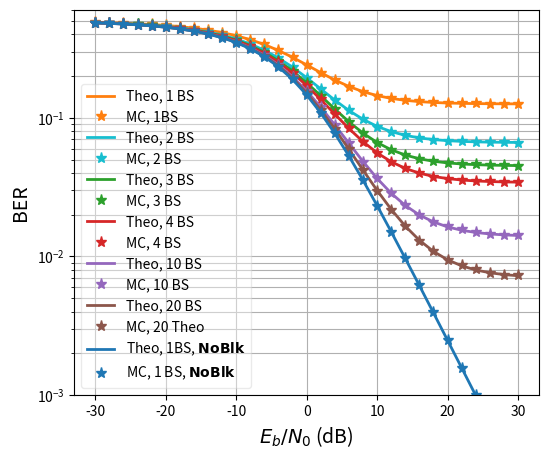
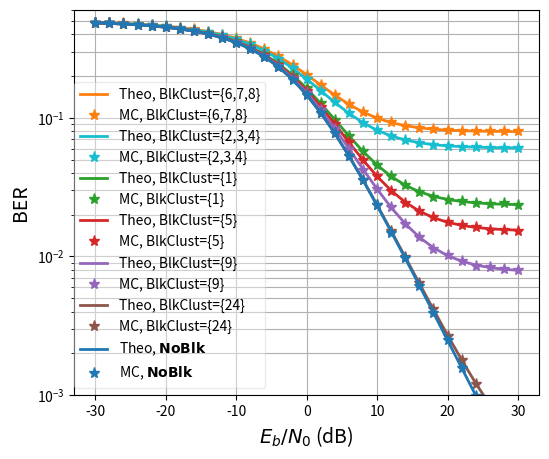

Write the Python code that produced these figures, in order.
"""
Copyright (c) [2025] [Orange SA]
Licensed under the MIT License. See the LICENSE file in the project root for full license information.
"""

import matplotlib.pyplot as plt
import numpy as np

plt.close("all")

EbN0_dB = np.arange(-30, 31, 2)

# 1 BS no blockage
ber_1BS_orientation_000_2bitsPerSymb_1TxPerBS_NoBeamforming_NO_PHASE_COMPENSATION_cdlB_NoBlockage_MC = np.array(
    [
        0.48417343695290616,
        0.4800746851474965,
        0.4749727624203978,
        0.46847204812100623,
        0.4603648979122899,
        0.4502164696444984,
        0.4375163051060268,
        0.42173891895625437,
        0.40216536065109637,
        0.37811719365480567,
        0.3490697549771862,
        0.31484838832994133,
        0.2759482845872724,
        0.23305863580783875,
        0.1890036190257353,
        0.14602368181159184,
        0.10816483868938201,
        0.07717091878255208,
        0.05290425276555935,
        0.035304566284521624,
        0.023221225257681197,
        0.01505565397545737,
        0.009706685042180935,
        0.006167867537640056,
        0.003946397284499737,
        0.0024767638989189426,
        0.0015647157300420168,
        0.0009950525620404413,
        0.0006297186843487395,
        0.0003989519391741071,
        0.00024990819081538863,
    ]
)
ber_1BS_orientation_000_2bitsPerSymb_1TxPerBS_NoBeamforming_NO_PHASE_COMPENSATION_cdlB_NoBlockage_theo = np.array(
    [
        0.48419651146897463,
        0.4801103966806668,
        0.47497205228506667,
        0.46851474305666135,
        0.4604082952456141,
        0.45024814048950046,
        0.4375466929581995,
        0.4217322423498411,
        0.4021653130502085,
        0.37818975504625263,
        0.349244327711118,
        0.31506292380703493,
        0.2759687472063874,
        0.23319143147623528,
        0.189008368341342,
        0.14644660940672605,
        0.10848473204958414,
        0.077136916056391,
        0.05299888392563867,
        0.03545906762783796,
        0.023268705377204046,
        0.015064680370352745,
        0.009665038948438731,
        0.006163834746364616,
        0.003915748647931205,
        0.0024814048950054235,
        0.001569967884516854,
        0.0009923060761367064,
        0.0006267910338214611,
        0.00039575294059046584,
        0.0002498126561135683,
    ]
)

# 1 BS with 3 fisrt clusters of CDL b blocked
ber_1BS_orientation_000_2bitsPerSymb_1TxPerBS_NoBeamforming_NO_PHASE_COMPENSATION_cdlB_BlockageCluster0_1_2_MC = np.array(
    [
        0.4886559203759629,
        0.4856688940224527,
        0.4820032721340489,
        0.4773922891910671,
        0.4715767492299654,
        0.464324541706331,
        0.45513773001876534,
        0.4438041067256981,
        0.42967481511647626,
        0.41218857281682203,
        0.3913570927638634,
        0.3665952666466977,
        0.33807315687505474,
        0.30617363510345547,
        0.2732117066797422,
        0.2409586246608018,
        0.21154620857131914,
        0.18755394259754682,
        0.16787146816734505,
        0.1545511898607099,
        0.144625244140625,
        0.1385273422112986,
        0.13352024708809304,
        0.1311636745762758,
        0.12907592260537026,
        0.12781886509486606,
        0.12737797499370843,
        0.12685284782858455,
        0.12617637142747723,
        0.12662499948709952,
        0.12639671347054446,
    ]
)
ber_1BS_orientation_000_2bitsPerSymb_1TxPerBS_NoBeamforming_NO_PHASE_COMPENSATION_cdlB_BlockageCluster0_1_2_theo = np.array(
    [
        0.4886536065221112,
        0.48571957687198825,
        0.48202966616792453,
        0.47739193611310476,
        0.47156847436875277,
        0.46426711773205426,
        0.4551344748725859,
        0.44375366396055965,
        0.42965343152180063,
        0.4123404574947022,
        0.39137306688198914,
        0.3664979245251282,
        0.33785912058470047,
        0.30624040301461686,
        0.27320956714701516,
        0.24096582775884828,
        0.21179874618624273,
        0.18738521698579957,
        0.1683635005747992,
        0.1544103012246794,
        0.144644100372552,
        0.13803866442725704,
        0.1336763777674721,
        0.13084143090129002,
        0.12901846778752335,
        0.12785426454508725,
        0.12711403785846753,
        0.12664470737278016,
        0.12634766643047035,
        0.1261598810728613,
        0.12604125074428768,
    ]
)

# 1 BS with 3 fisrt clusters of CDL b blocked + 1BS not blocked => 2BSs
ber_2BS_orientation_000_2bitsPerSymb_1TxPerBS_NoBeamforming_NO_PHASE_COMPENSATION_cdlB_BlockageCluster0_1_2_MC = np.array(
    [
        0.48646612685601587,
        0.4829113393404237,
        0.4785039719012605,
        0.4729642151049873,
        0.4659925812365962,
        0.457174538150221,
        0.4463791150004924,
        0.4326986540465796,
        0.41596534707633054,
        0.3953035165482208,
        0.37045344334022673,
        0.34110138708803833,
        0.30703252797701114,
        0.27032702534138653,
        0.23156800769624256,
        0.19454522482821254,
        0.16182811491295737,
        0.1344864968692555,
        0.11316223571948311,
        0.09757424918209472,
        0.08650979691192884,
        0.07937995974757091,
        0.07455483316373425,
        0.07180062943146008,
        0.06972528281332065,
        0.06839147060191264,
        0.06750379631833202,
        0.06708324528541885,
        0.06669384184337798,
        0.0665605398653602,
        0.06632757192232362,
    ]
)
ber_2BS_orientation_000_2bitsPerSymb_1TxPerBS_NoBeamforming_NO_PHASE_COMPENSATION_cdlB_BlockageCluster0_1_2_theo = np.array(
    [
        0.4864251495847575,
        0.48291516738057627,
        0.478501219121615,
        0.4729540562265213,
        0.46598981015006774,
        0.4572604587684638,
        0.44634618516664487,
        0.4327539902789866,
        0.415930966749081,
        0.39530689623937665,
        0.37038823549021216,
        0.340928114203647,
        0.30717861774288147,
        0.27016780999172907,
        0.23183395516277194,
        0.19478696830944514,
        0.16163076190114,
        0.1341619417252362,
        0.11295095232869923,
        0.09750337989323316,
        0.08674920286331039,
        0.07950318789463412,
        0.07473025986092036,
        0.07163378398410297,
        0.0696448831625241,
        0.06837562505295774,
        0.06756897523666777,
        0.06705768056333666,
        0.06673414073600314,
        0.06652962730384593,
        0.06640043894167752,
    ]
)
colors = [
    "#1f77b4",
    "#ff7f0e",
    "#17becf",
    "#2ca02c",
    "#d62728",
    "#9467bd",
    "#8c564b",
    "#7f7f7f",
]


# 1 BS with 3 fisrt clusters of CDL b blocked + 2BS not blocked => 3BSs
ber_3BS_orientation_000_2bitsPerSymb_1TxPerBS_NoBeamforming_NO_PHASE_COMPENSATION_cdlB_BlockageCluster0_1_2_MC = np.array(
    [
        0.4856710755591299,
        0.48195313953218005,
        0.4773405050496761,
        0.47147565740163255,
        0.464145705279182,
        0.4549139575263699,
        0.44346595657305893,
        0.42913928974910276,
        0.4114863513764881,
        0.38950139491831887,
        0.36336624188249517,
        0.3323598704618566,
        0.2970764134511226,
        0.25812356387867647,
        0.21770431475812982,
        0.17866683575285583,
        0.14426237645937282,
        0.11564465776544992,
        0.09346189867548582,
        0.07748862814168636,
        0.06626270796404499,
        0.05859945858226103,
        0.05388163761598389,
        0.05053790180623031,
        0.04863681226885285,
        0.04745702748872987,
        0.04626522716020002,
        0.04625464687828256,
        0.045505819881663606,
        0.04541355507046568,
        0.045068672244288344,
    ]
)
ber_3BS_orientation_000_2bitsPerSymb_1TxPerBS_NoBeamforming_NO_PHASE_COMPENSATION_cdlB_BlockageCluster0_1_2_theo = np.array(
    [
        0.48568229690290127,
        0.4819802970220649,
        0.47732493619643096,
        0.4714744962547542,
        0.46412972492401766,
        0.45492385235625643,
        0.44341466916949174,
        0.42908331913448555,
        0.4113487560955926,
        0.38961342917722536,
        0.36336350757533487,
        0.3323493576403786,
        0.2968518900387228,
        0.2579720539998963,
        0.2177648862741463,
        0.17897757304619638,
        0.14432993461473576,
        0.11567772364168682,
        0.09358783764720052,
        0.07752039795720295,
        0.06634513971416217,
        0.05882037266124657,
        0.053866054044222456,
        0.05065285437491951,
        0.04858937979046385,
        0.04727269488985708,
        0.046435970594702614,
        0.045905640077228416,
        0.045570065420982964,
        0.04535794893999212,
        0.045223959557048,
    ]
)
colors = [
    "#1f77b4",
    "#ff7f0e",
    "#17becf",
    "#2ca02c",
    "#d62728",
    "#9467bd",
    "#8c564b",
    "#7f7f7f",
]

# 1 BS with 3 fisrt clusters of CDL b blocked + 3BS not blocked => 4BSs
ber_4BS_orientation_000_2bitsPerSymb_1TxPerBS_NoBeamforming_NO_PHASE_COMPENSATION_cdlB_BlockageCluster0_1_2_MC = np.array(
    [
        0.4852940321636467,
        0.48153645063982625,
        0.47671104110589546,
        0.4706909914844844,
        0.4632189496892507,
        0.4538123789554884,
        0.4418756667706145,
        0.4273161260353751,
        0.40892267820214023,
        0.38676203110638785,
        0.3598957846077884,
        0.3281316412062872,
        0.2915867046281403,
        0.25189210523076416,
        0.21064746504070378,
        0.17081256171902354,
        0.13591231316745447,
        0.10602158148415616,
        0.08373949836282168,
        0.06712021515149029,
        0.056126243954613096,
        0.04811464539429053,
        0.04319702661337973,
        0.039681406742384455,
        0.037708282898120185,
        0.036451128791360296,
        0.03535548875311843,
        0.035201467305672265,
        0.03481061064562544,
        0.03462353960138743,
        0.0341626421076243,
    ]
)
ber_4BS_orientation_000_2bitsPerSymb_1TxPerBS_NoBeamforming_NO_PHASE_COMPENSATION_cdlB_BlockageCluster0_1_2_theo = np.array(
    [
        0.485310861475635,
        0.4815128437284626,
        0.4767367586392024,
        0.4707346444027022,
        0.4631995393979352,
        0.45375526550437195,
        0.4419483499232663,
        0.4272468783256874,
        0.4090554904234187,
        0.38676252106750864,
        0.3598432157581961,
        0.32804530591733594,
        0.2916623471992503,
        0.2518297453062077,
        0.2106595851155902,
        0.17096823132910965,
        0.1355365129591269,
        0.10625439421267202,
        0.08369120869316188,
        0.06728664285965225,
        0.05588059125979877,
        0.04820217085719153,
        0.04314746904401817,
        0.03986950030087277,
        0.03776457231596447,
        0.03642149405053102,
        0.03556802077692234,
        0.03502708390696879,
        0.034684801710364754,
        0.03446844691457768,
        0.03433178088561917,
    ]
)


# 1 BS with 3 fisrt clusters of CDL b blocked + 9BS not blocked => 10BSs
ber_10BS_orientation_000_2bitsPerSymb_1TxPerBS_NoBeamforming_NO_PHASE_COMPENSATION_cdlB_BlockageCluster0_1_2_MC = np.array(
    [
        0.4846581826089811,
        0.4806546935180322,
        0.4757018367649794,
        0.4693588812478116,
        0.4615137077780331,
        0.45165587011171654,
        0.4393519040917148,
        0.42393503055519083,
        0.40501405347295166,
        0.38173903521369484,
        0.35341772341260724,
        0.32030581690684085,
        0.2825626747280944,
        0.24072288876488096,
        0.19784562140285802,
        0.1561012315082283,
        0.11911833349062281,
        0.0888747946688441,
        0.06550537964209122,
        0.048379704665069155,
        0.036686161158799455,
        0.02858469730665704,
        0.023441294608663777,
        0.019822368888961835,
        0.017754403763458507,
        0.016486855728619573,
        0.01566642868084734,
        0.014877167175463935,
        0.014484473476890755,
        0.014340110800179447,
        0.014275234019389006,
    ]
)
ber_10BS_orientation_000_2bitsPerSymb_1TxPerBS_NoBeamforming_NO_PHASE_COMPENSATION_cdlB_BlockageCluster0_1_2_theo = np.array(
    [
        0.4846422599620276,
        0.48067139242556,
        0.4756779685514378,
        0.46940277073767106,
        0.4615249264107581,
        0.4516512554185056,
        0.43930787979447755,
        0.4239391282619822,
        0.4049233988559977,
        0.38162275075719393,
        0.3534912572714059,
        0.3202694940287412,
        0.28227040382432333,
        0.24068768357813547,
        0.19773370619487257,
        0.15635061039311599,
        0.11943501494068465,
        0.08894725959257549,
        0.0654688640588772,
        0.04840685962863739,
        0.03654780247307016,
        0.028566373731379546,
        0.023313073217196334,
        0.019906687610022733,
        0.01771945388494467,
        0.0163239235287308,
        0.015437145096147131,
        0.014875109713515022,
        0.014519481479966012,
        0.01429469241142256,
        0.014152699332847185,
    ]
)


# 1 BS with 3 fisrt clusters of CDL b blocked + 9BS not blocked => 10BSs
ber_20BS_orientation_000_2bitsPerSymb_1TxPerBS_NoBeamforming_NO_PHASE_COMPENSATION_cdlB_BlockageCluster0_1_2_MC = np.array(
    [
        0.4844101781337535,
        0.48044206207873774,
        0.4753195010914522,
        0.46892781746487655,
        0.46098005535221903,
        0.4508747021757922,
        0.43840826980206143,
        0.42280809247527135,
        0.4035628733915441,
        0.3800405875240721,
        0.35183040159423146,
        0.317609305929403,
        0.2789269643404237,
        0.236723908069087,
        0.1934645777256215,
        0.15138833096715248,
        0.11380086946888131,
        0.08318465203464198,
        0.0596216145149466,
        0.042141571472338935,
        0.029793066884957108,
        0.02173930192194065,
        0.016548764525341386,
        0.012881529564950981,
        0.010952668176645659,
        0.009451846168154763,
        0.00872394123665091,
        0.008059323094472165,
        0.007585179091167717,
        0.007394385244332108,
        0.00731032940519958,
    ]
)
ber_20BS_orientation_000_2bitsPerSymb_1TxPerBS_NoBeamforming_NO_PHASE_COMPENSATION_cdlB_BlockageCluster0_1_2_theo = np.array(
    [
        0.4844193872191292,
        0.48039089755062014,
        0.47532501639077684,
        0.46895876878778964,
        0.46096663447085845,
        0.45094974486920364,
        0.43842737917774616,
        0.42283586796488226,
        0.40354471271399395,
        0.37990694149025217,
        0.3513690978918731,
        0.31766861891135995,
        0.2791238600049968,
        0.23694679540363128,
        0.19338250044133698,
        0.15141545508278598,
        0.11398275100679356,
        0.08307091545194184,
        0.05926792845126733,
        0.041971188805071,
        0.029949570052865193,
        0.02185901456403372,
        0.016534013502767064,
        0.013081189207108435,
        0.010864159826747877,
        0.009449628072786875,
        0.00855077911431279,
        0.007981095012473849,
        0.007620627655050616,
        0.0073927800676730215,
        0.0072488551039188165,
    ]
)


# Parameters for line and marker sizes
line_width = 2  # General line width for non-MRT curves
mrt_line_width = 4  # Specific line width for MRT curves
marker_size = 8  # Marker size for all markers

# Génération de la figure et définition des axes
fig, ax = plt.subplots(figsize=(6, 5))  # figsize=(10, 6)
ax.set_xlabel(r"$E_b/N_0$ (dB)", fontsize=14)
ax.set_ylabel("BER", fontsize=14)
ax.set_yscale("log")
ax.grid(which="both")
ax.set_ylim([1e-3, 0.6])
# ax.set_title("D-MISO dans des canaux CDL-D avec Beamforming", fontsize=14, fontname="Calibri")

# Définition des styles pour chaque configuration de BS
# colors = ['blue', 'red', 'green']  # Couleurs pour 8BS, 4BS, 1BS


# Tracés pour chaque configuration BS

# 1 BS cluster 0,1,2 blocked
ax.semilogy(
    EbN0_dB,
    ber_1BS_orientation_000_2bitsPerSymb_1TxPerBS_NoBeamforming_NO_PHASE_COMPENSATION_cdlB_BlockageCluster0_1_2_theo,
    linewidth=2,
    linestyle="-",
    color=colors[1],
)
ax.semilogy(
    EbN0_dB,
    ber_1BS_orientation_000_2bitsPerSymb_1TxPerBS_NoBeamforming_NO_PHASE_COMPENSATION_cdlB_BlockageCluster0_1_2_MC,
    "*",
    markersize=marker_size,
    color=colors[1],
)

# 2 BS, 1 with cluster 0,1,2 blocked
ax.semilogy(
    EbN0_dB,
    ber_2BS_orientation_000_2bitsPerSymb_1TxPerBS_NoBeamforming_NO_PHASE_COMPENSATION_cdlB_BlockageCluster0_1_2_theo,
    linewidth=2,
    linestyle="-",
    color=colors[2],
)
ax.semilogy(
    EbN0_dB,
    ber_2BS_orientation_000_2bitsPerSymb_1TxPerBS_NoBeamforming_NO_PHASE_COMPENSATION_cdlB_BlockageCluster0_1_2_MC,
    "*",
    markersize=marker_size,
    color=colors[2],
)

# 3 BS, 1 with cluster 0,1,2 blocked
ax.semilogy(
    EbN0_dB,
    ber_3BS_orientation_000_2bitsPerSymb_1TxPerBS_NoBeamforming_NO_PHASE_COMPENSATION_cdlB_BlockageCluster0_1_2_theo,
    linewidth=2,
    linestyle="-",
    color=colors[3],
)
ax.semilogy(
    EbN0_dB,
    ber_3BS_orientation_000_2bitsPerSymb_1TxPerBS_NoBeamforming_NO_PHASE_COMPENSATION_cdlB_BlockageCluster0_1_2_MC,
    "*",
    markersize=marker_size,
    color=colors[3],
)

# 4 BS, 1 with cluster 0,1,2 blocked
ax.semilogy(
    EbN0_dB,
    ber_4BS_orientation_000_2bitsPerSymb_1TxPerBS_NoBeamforming_NO_PHASE_COMPENSATION_cdlB_BlockageCluster0_1_2_theo,
    linewidth=2,
    linestyle="-",
    color=colors[4],
)
ax.semilogy(
    EbN0_dB,
    ber_4BS_orientation_000_2bitsPerSymb_1TxPerBS_NoBeamforming_NO_PHASE_COMPENSATION_cdlB_BlockageCluster0_1_2_MC,
    "*",
    markersize=marker_size,
    color=colors[4],
)

# 10 BS, 1 with cluster 0,1,2 blocked
ax.semilogy(
    EbN0_dB,
    ber_10BS_orientation_000_2bitsPerSymb_1TxPerBS_NoBeamforming_NO_PHASE_COMPENSATION_cdlB_BlockageCluster0_1_2_theo,
    linewidth=2,
    linestyle="-",
    color=colors[5],
)
ax.semilogy(
    EbN0_dB,
    ber_10BS_orientation_000_2bitsPerSymb_1TxPerBS_NoBeamforming_NO_PHASE_COMPENSATION_cdlB_BlockageCluster0_1_2_MC,
    "*",
    markersize=marker_size,
    color=colors[5],
)

# 20 BS, 1 with cluster 0,1,2 blocked
ax.semilogy(
    EbN0_dB,
    ber_20BS_orientation_000_2bitsPerSymb_1TxPerBS_NoBeamforming_NO_PHASE_COMPENSATION_cdlB_BlockageCluster0_1_2_theo,
    linewidth=2,
    linestyle="-",
    color=colors[6],
)
ax.semilogy(
    EbN0_dB,
    ber_20BS_orientation_000_2bitsPerSymb_1TxPerBS_NoBeamforming_NO_PHASE_COMPENSATION_cdlB_BlockageCluster0_1_2_MC,
    "*",
    markersize=marker_size,
    color=colors[6],
)

# 1 BS No blockage
ax.semilogy(
    EbN0_dB,
    ber_1BS_orientation_000_2bitsPerSymb_1TxPerBS_NoBeamforming_NO_PHASE_COMPENSATION_cdlB_NoBlockage_theo,
    linewidth=2,
    linestyle="-",
    color=colors[0],
)
ax.semilogy(
    EbN0_dB,
    ber_1BS_orientation_000_2bitsPerSymb_1TxPerBS_NoBeamforming_NO_PHASE_COMPENSATION_cdlB_NoBlockage_MC,
    "*",
    markersize=marker_size,
    color=colors[0],
)


# legend = ["MC, 1 BS","Theoretical, 1BS", "MC, 2 BS","Theoretical, 2 BS","MC, 3 BS","Theoretical, 3 BS","MC, 4 BS","Theoretical, 4 BS","MC, 10 BS","Theoretical, 10 BS","MC, 20 BS","Theoretical, 20 BS","MC, 1BS, $\mathbf{no\ blockage}$","Theoretical, 1 BS, $\mathbf{no\ blockage}$"]

legend = [
    "Theo, 1 BS",
    "MC, 1BS",
    "Theo, 2 BS",
    "MC, 2 BS",
    "Theo, 3 BS",
    "MC, 3 BS",
    "Theo, 4 BS",
    "MC, 4 BS",
    "Theo, 10 BS",
    "MC, 10 BS",
    "Theo, 20 BS",
    "MC, 20 Theo",
    "Theo, 1BS, $\mathbf{NoBlk}$",
    "MC, 1 BS, $\mathbf{NoBlk}$",
]

plt.legend(legend, fontsize=10, framealpha=0.4)

# Affichage du graphique
plt.show()

################### DEUXIEME FIGURE #####################
# no blockage
ber_2BS_orientation_000_2bitsPerSymb_1TxPerBS_NoBeamforming_NO_PHASE_COMPENSATION_cdlC_NoBlockage_MC = np.array(
    [
        0.48422406022956055,
        0.4800947019432773,
        0.4750037800764837,
        0.4685089350681679,
        0.46036046816187415,
        0.4502573768765319,
        0.4375543862564557,
        0.4218417059206495,
        0.40215660287552524,
        0.37821368904006913,
        0.34917113744912026,
        0.31516849293428306,
        0.27587120419456845,
        0.23296588288635767,
        0.1888904577944459,
        0.14625215418198528,
        0.10861910096069678,
        0.07740007843957895,
        0.052659069242931546,
        0.03546820974483544,
        0.023301271924785538,
        0.014856391286983543,
        0.00967066318714986,
        0.006125984085040266,
        0.003919939313616071,
        0.0025089107908788516,
        0.0015714176295518207,
        0.000990870713519783,
        0.0006268669577205883,
        0.0003975542853860294,
        0.00024995178735556724,
    ]
)
ber_2BS_orientation_000_2bitsPerSymb_1TxPerBS_NoBeamforming_NO_PHASE_COMPENSATION_cdlC_NoBlockage_theo = np.array(
    [
        0.48419651146897463,
        0.48011039668066674,
        0.47497205228506667,
        0.46851474305666135,
        0.46040829524561405,
        0.4502481404895004,
        0.4375466929581994,
        0.421732242349841,
        0.40216531305020836,
        0.3781897550462525,
        0.3492443277111179,
        0.3150629238070347,
        0.2759687472063872,
        0.23319143147623506,
        0.18900836834134188,
        0.14644660940672583,
        0.10848473204958403,
        0.07713691605639084,
        0.05299888392563862,
        0.035459067627837904,
        0.02326870537720388,
        0.015064680370352912,
        0.009665038948438509,
        0.006163834746364616,
        0.00391574864793115,
        0.0024814048950054235,
        0.0015699678845169651,
        0.0009923060761367064,
        0.0006267910338214611,
        0.0003957529405903548,
        0.0002498126561135128,
    ]
)

# 2,3,4 blocked on 1 BS, counting starts at 1
ber_2BS_orientation_000_2bitsPerSymb_1TxPerBS_NoBeamforming_NO_PHASE_COMPENSATION_cdlC_BlockageCluster2_3_4_MC = np.array(
    [
        0.48625972288329394,
        0.48268318411348915,
        0.47819236776741947,
        0.4724559897201068,
        0.4655246954738927,
        0.45673084077380954,
        0.4455251605036546,
        0.4317548017742253,
        0.4145124094559699,
        0.39376005626860117,
        0.3682307224647672,
        0.33876407740830705,
        0.30393341149936537,
        0.26706143932182247,
        0.22854194192325367,
        0.19039281850435485,
        0.1568405775396096,
        0.1291923031419599,
        0.10795205337994573,
        0.09217738389301033,
        0.08124223297717524,
        0.07399206850709034,
        0.06943210120962448,
        0.06626577681853991,
        0.06392369032573968,
        0.0627972053079044,
        0.06170095748260242,
        0.061610350194765406,
        0.06058365167356005,
        0.060766104049041494,
        0.060736280596222866,
    ]
)
ber_2BS_orientation_000_2bitsPerSymb_1TxPerBS_NoBeamforming_NO_PHASE_COMPENSATION_cdlC_BlockageCluster2_3_4_theo = np.array(
    [
        0.4862237953161864,
        0.48266176728746135,
        0.47818238646636074,
        0.4725530264198404,
        0.4654856529387166,
        0.4566271704878294,
        0.4455517087300824,
        0.43175929113428757,
        0.41468944235616956,
        0.39376464401270767,
        0.36848604338115676,
        0.3386063270706998,
        0.3043858280714539,
        0.26687286014767864,
        0.22803768318914652,
        0.19052730797574835,
        0.15697632808280737,
        0.12919623671195657,
        0.10775546047072904,
        0.09214667269711257,
        0.08128343770923802,
        0.07396545124236364,
        0.06914579207269728,
        0.06601928964569764,
        0.06401122399874803,
        0.06272978540484758,
        0.06191541482875651,
        0.06139923453435675,
        0.061072606439800114,
        0.06086614219016817,
        0.06073572204766503,
    ]
)

# 6,7,8 blocked on 1 BS
ber_2BS_orientation_000_2bitsPerSymb_1TxPerBS_NoBeamforming_NO_PHASE_COMPENSATION_cdlC_BlockageCluster6_7_8_MC = np.array(
    [
        0.486885309299501,
        0.4835169534122243,
        0.47922238304501485,
        0.4738697434540222,
        0.4672088742723652,
        0.4587184549112614,
        0.44823759704076943,
        0.43511963574492296,
        0.4187609623927696,
        0.39890835802094277,
        0.3749838761188069,
        0.34629651152453167,
        0.3132997349330357,
        0.27793676210718665,
        0.24014191101245186,
        0.2047650796158307,
        0.1727282184846595,
        0.14537368389738708,
        0.12568881336714374,
        0.10994228330980829,
        0.09940850436854429,
        0.09262641286983543,
        0.0876832627582283,
        0.08457412847951681,
        0.08301331421240371,
        0.08153118913581058,
        0.08076288987274598,
        0.07970944701122637,
        0.07968943534445028,
        0.0797404227804403,
        0.07975574311755952,
    ]
)
ber_2BS_orientation_000_2bitsPerSymb_1TxPerBS_NoBeamforming_NO_PHASE_COMPENSATION_cdlC_BlockageCluster6_7_8_theo = np.array(
    [
        0.4868998722007335,
        0.4835125915885816,
        0.47925290092614997,
        0.4738995099867016,
        0.46717836057460893,
        0.4587533704847005,
        0.4482189527015599,
        0.4350984774382042,
        0.4188567261012559,
        0.3989404081597663,
        0.37486800168127066,
        0.3463928741979051,
        0.3137465074697563,
        0.27790787903052616,
        0.2407388318399949,
        0.20476202391286474,
        0.1725109297855883,
        0.14575013337586584,
        0.12505776068584645,
        0.109971532669419,
        0.0994604285117785,
        0.0923741511326851,
        0.08770463001243461,
        0.0846744609626377,
        0.08272782368548726,
        0.08148540291906697,
        0.08069575455897543,
        0.08019521429758608,
        0.07987847089392158,
        0.07967825003714807,
        0.07955177182831086,
    ]
)

# 5 blocked on 1 BS
ber_2BS_orientation_000_2bitsPerSymb_1TxPerBS_NoBeamforming_NO_PHASE_COMPENSATION_cdlC_BlockageCluster5_MC = np.array(
    [
        0.4849842488264837,
        0.4810776705701812,
        0.47614555978641454,
        0.47003837350369837,
        0.4622411596474527,
        0.45256991859243695,
        0.44048233160451683,
        0.42528536243599,
        0.4067950251389618,
        0.38407111501827296,
        0.3562661409778755,
        0.32387984930300245,
        0.28643868924522936,
        0.24588764265471813,
        0.2036069794128589,
        0.16330838243500526,
        0.126901911887802,
        0.09694722322522759,
        0.07355644845828957,
        0.05732788598837973,
        0.045800153801755075,
        0.037939203513436624,
        0.0327699412284445,
        0.029136855181525735,
        0.027031147419905463,
        0.02555982744660364,
        0.025041584260657387,
        0.024456349434304973,
        0.024075946540725666,
        0.02408407943255427,
        0.023412673907453607,
    ]
)
ber_2BS_orientation_000_2bitsPerSymb_1TxPerBS_NoBeamforming_NO_PHASE_COMPENSATION_cdlC_BlockageCluster5_theo = np.array(
    [
        0.4849528945662696,
        0.4810623358519247,
        0.4761698932984069,
        0.47002158165269403,
        0.46230299712429396,
        0.45262887003575425,
        0.4405348247817318,
        0.4254762701775744,
        0.40684387654731335,
        0.38401205757091084,
        0.3564449777140989,
        0.3238869435355247,
        0.2866424574289792,
        0.24587875827669314,
        0.2037620212112256,
        0.16317573023778625,
        0.12696169819067354,
        0.09704609346682164,
        0.07400347396545232,
        0.05725536059313807,
        0.045613034731187385,
        0.037776787819858104,
        0.03261873904292323,
        0.029273986118887485,
        0.027126271797671964,
        0.02575593366585155,
        0.024885154285530564,
        0.024333255330373393,
        0.023984039448634142,
        0.02376330297215562,
        0.023623869568326572,
    ]
)

# 1 blocked on 1 BS
ber_2BS_orientation_000_2bitsPerSymb_1TxPerBS_NoBeamforming_NO_PHASE_COMPENSATION_cdlC_BlockageCluster1_MC = np.array(
    [
        0.4846867460363051,
        0.4807121964996936,
        0.4756979327375481,
        0.46947696290430235,
        0.46165198574547006,
        0.4518302938851322,
        0.4394225851961879,
        0.42409390147660625,
        0.40520811620546654,
        0.38176124893316704,
        0.3536760175261511,
        0.32055714326746326,
        0.28272167729396447,
        0.2409421280719319,
        0.1979750757724965,
        0.15720938033416493,
        0.11999358874409138,
        0.08995611452588848,
        0.06675982990852591,
        0.049334773215927,
        0.03802323199787728,
        0.02984430906151523,
        0.024454723539806548,
        0.021323023349964988,
        0.019126344141172095,
        0.017576387977065826,
        0.01688331582633053,
        0.016215148412880777,
        0.01562152424446341,
        0.015596711829262954,
        0.0153332075017507,
    ]
)
ber_2BS_orientation_000_2bitsPerSymb_1TxPerBS_NoBeamforming_NO_PHASE_COMPENSATION_cdlC_BlockageCluster1_theo = np.array(
    [
        0.48468487722592,
        0.4807250278304848,
        0.47574545854029515,
        0.4694876699093251,
        0.46163167745676326,
        0.45178538751292413,
        0.4394762281494722,
        0.4241500527837133,
        0.40518695176485897,
        0.3819506949957516,
        0.3538967675435993,
        0.32076630047139154,
        0.28287113930606567,
        0.2414014177422334,
        0.19856321260043192,
        0.1572905913515225,
        0.12047254518237294,
        0.09006456801389606,
        0.0666470859149717,
        0.04962904578442984,
        0.03780039042389688,
        0.029839348877097438,
        0.024599433969669127,
        0.02120171377256047,
        0.019020038161444153,
        0.017628051638217457,
        0.0167435241168446,
        0.01618291495102292,
        0.01582818899710342,
        0.015603970186547578,
        0.015462337298719209,
    ]
)

# 9 blocked on 1 BS
ber_2BS_orientation_000_2bitsPerSymb_1TxPerBS_NoBeamforming_NO_PHASE_COMPENSATION_cdlC_BlockageCluster9_MC = np.array(
    [
        0.4844803634344363,
        0.48042714693299193,
        0.4753384425059086,
        0.46898501612559085,
        0.4610304341463148,
        0.450860539284073,
        0.43849692806810225,
        0.42291094269739143,
        0.40371480476956406,
        0.3800320614085478,
        0.35156213584066437,
        0.31773609663592,
        0.27915052739845936,
        0.2370158988888524,
        0.19398565041250876,
        0.15179528329886643,
        0.11469014485677083,
        0.0836803754705007,
        0.05989453740480567,
        0.042276436941964285,
        0.030542411056219364,
        0.022710337064513305,
        0.0172422658028055,
        0.013830446729473039,
        0.011342441761860994,
        0.010168626288405987,
        0.00930774849002101,
        0.008511012315082283,
        0.00836304565771621,
        0.008088878129376751,
        0.007952557732077205,
    ]
)
ber_2BS_orientation_000_2bitsPerSymb_1TxPerBS_NoBeamforming_NO_PHASE_COMPENSATION_cdlC_BlockageCluster9_theo = np.array(
    [
        0.4844412759488898,
        0.48041844554907964,
        0.4753596807651853,
        0.46900237578660353,
        0.46102146705034114,
        0.45101864514750956,
        0.4385138622830167,
        0.42294423639467443,
        0.40368014621621817,
        0.38007551317288707,
        0.35157763145497395,
        0.3179242639797313,
        0.279433259213206,
        0.23731482329426506,
        0.19381083666143373,
        0.1519016108844085,
        0.11452021862531103,
        0.08365055135212007,
        0.059879898703102064,
        0.0426065764456372,
        0.030601192666637633,
        0.022521544051125164,
        0.017203713006870625,
        0.013755534178659878,
        0.011541486068580353,
        0.010128855820632554,
        0.00923121489601575,
        0.008662296333615316,
        0.008302313329247746,
        0.008074771879616083,
        0.007931040287874946,
    ]
)

# 5 blocked on 17 BS
ber_2BS_orientation_000_2bitsPerSymb_1TxPerBS_NoBeamforming_NO_PHASE_COMPENSATION_cdlC_BlockageCluster17_MC = np.array(
    [
        0.4842564259590555,
        0.48016300147988883,
        0.47500962543220415,
        0.4686332775297619,
        0.46049831700258226,
        0.4505533939650079,
        0.4377071075012036,
        0.4219335168149291,
        0.4026190749737395,
        0.3786311370251225,
        0.3497430351535145,
        0.31603573582753414,
        0.27665934928658964,
        0.23440635360589548,
        0.1896951353783701,
        0.14797594941296832,
        0.1096078551049326,
        0.07863559071089374,
        0.054273341416644784,
        0.03676174986596201,
        0.02477123613117122,
        0.016654933213519782,
        0.011334131064535189,
        0.007806430677739846,
        0.00558977057619923,
        0.0041586568709515055,
        0.00330532896752451,
        0.0027021494633009454,
        0.0023839613970588237,
        0.00211535200017507,
        0.001967180182619923,
    ]
)
ber_2BS_orientation_000_2bitsPerSymb_1TxPerBS_NoBeamforming_NO_PHASE_COMPENSATION_cdlC_BlockageCluster17_theo = np.array(
    [
        0.4842513077332717,
        0.4801793608754791,
        0.4750588327744124,
        0.4686239129792336,
        0.46054557238900723,
        0.4504206450671604,
        0.4377632351206888,
        0.42200361322897845,
        0.4025045185361352,
        0.37861207151531684,
        0.34976696955988396,
        0.3157040153711685,
        0.27674527442517866,
        0.23411609729708727,
        0.19008596707087555,
        0.14767144675349253,
        0.10984081777818844,
        0.07860132208166348,
        0.054546656836533536,
        0.037067395418692806,
        0.024919107408882202,
        0.01674339234156741,
        0.011362381110878339,
        0.00787325589237653,
        0.005632925122780075,
        0.004203529305011555,
        0.003295236325775497,
        0.0027195671495491847,
        0.0023553129312535726,
        0.002125071786260646,
        0.001979634909660799,
    ]
)

# 9 blocked on 24 BS
ber_2BS_orientation_000_2bitsPerSymb_1TxPerBS_NoBeamforming_NO_PHASE_COMPENSATION_cdlC_BlockageCluster24_MC = np.array(
    [
        0.4841909849877451,
        0.4801368401364452,
        0.47494080615644696,
        0.4684948610791973,
        0.4604151399329263,
        0.4502867233319109,
        0.4375713359074098,
        0.4218122261111476,
        0.4024031336167279,
        0.3781888116574755,
        0.3492839071663822,
        0.31482075154280464,
        0.2761605176738664,
        0.23312641731497286,
        0.18918962580149248,
        0.14659921854483982,
        0.10839982575061274,
        0.07730230593213848,
        0.05334684142211572,
        0.035665459298953955,
        0.023528403060442928,
        0.015310928814885329,
        0.00986487466080182,
        0.006414697470785189,
        0.004187245943299195,
        0.002671048888305322,
        0.0017937958874956232,
        0.0012008008769914217,
        0.0008347010679271709,
        0.0006031265045080532,
        0.0004804937111563375,
    ]
)
ber_2BS_orientation_000_2bitsPerSymb_1TxPerBS_NoBeamforming_NO_PHASE_COMPENSATION_cdlC_BlockageCluster24_theo = np.array(
    [
        0.4842035706058755,
        0.4801192810111216,
        0.47498323181985724,
        0.4685288069509405,
        0.4604259801342752,
        0.4502703637150066,
        0.4375745896473554,
        0.4217672029799593,
        0.4022090136988724,
        0.37824416480471457,
        0.34931166623367393,
        0.3151455294011328,
        0.2760688135148486,
        0.23331060256321573,
        0.18914727079890514,
        0.14660451781768807,
        0.10865959104919598,
        0.07732577134773505,
        0.05319851578323187,
        0.035666529850367334,
        0.023481609587463703,
        0.01528124690353716,
        0.009884015869393137,
        0.006384374578728369,
        0.004137292001509918,
        0.002703588520921174,
        0.0017925583627500519,
        0.0012151544137448123,
        0.0008498025315350488,
        0.0006188675699541069,
        0.0004729924308154998,
    ]
)


fig, ax = plt.subplots(figsize=(6, 5))  # figsize=(10, 6)
ax.set_xlabel(r"$E_b/N_0$ (dB)", fontsize=14)
ax.set_ylabel("BER", fontsize=14)
ax.set_yscale("log")
ax.grid(which="both")
ax.set_ylim([1e-3, 0.6])


# Tracés pour chaque configuration BS

# 2 BS cluster 6,7,8 blocked on 1 BS
ax.semilogy(
    EbN0_dB,
    ber_2BS_orientation_000_2bitsPerSymb_1TxPerBS_NoBeamforming_NO_PHASE_COMPENSATION_cdlC_BlockageCluster6_7_8_theo,
    linewidth=2,
    linestyle="-",
    color=colors[1],
)
ax.semilogy(
    EbN0_dB,
    ber_2BS_orientation_000_2bitsPerSymb_1TxPerBS_NoBeamforming_NO_PHASE_COMPENSATION_cdlC_BlockageCluster6_7_8_MC,
    "*",
    markersize=marker_size,
    color=colors[1],
)

# 2 BS cluster 2,3,4 blocked on 1 BS :: warning counting starts at 1
ax.semilogy(
    EbN0_dB,
    ber_2BS_orientation_000_2bitsPerSymb_1TxPerBS_NoBeamforming_NO_PHASE_COMPENSATION_cdlC_BlockageCluster2_3_4_theo,
    linewidth=2,
    linestyle="-",
    color=colors[2],
)
ax.semilogy(
    EbN0_dB,
    ber_2BS_orientation_000_2bitsPerSymb_1TxPerBS_NoBeamforming_NO_PHASE_COMPENSATION_cdlC_BlockageCluster2_3_4_MC,
    "*",
    markersize=marker_size,
    color=colors[2],
)

# 2 BS cluster 5 blocked on 1 BS
ax.semilogy(
    EbN0_dB,
    ber_2BS_orientation_000_2bitsPerSymb_1TxPerBS_NoBeamforming_NO_PHASE_COMPENSATION_cdlC_BlockageCluster5_theo,
    linewidth=2,
    linestyle="-",
    color=colors[3],
)
ax.semilogy(
    EbN0_dB,
    ber_2BS_orientation_000_2bitsPerSymb_1TxPerBS_NoBeamforming_NO_PHASE_COMPENSATION_cdlC_BlockageCluster5_MC,
    "*",
    markersize=marker_size,
    color=colors[3],
)

# 2 BS cluster 1 blocked on 1 BS
ax.semilogy(
    EbN0_dB,
    ber_2BS_orientation_000_2bitsPerSymb_1TxPerBS_NoBeamforming_NO_PHASE_COMPENSATION_cdlC_BlockageCluster1_theo,
    linewidth=2,
    linestyle="-",
    color=colors[4],
)
ax.semilogy(
    EbN0_dB,
    ber_2BS_orientation_000_2bitsPerSymb_1TxPerBS_NoBeamforming_NO_PHASE_COMPENSATION_cdlC_BlockageCluster1_MC,
    "*",
    markersize=marker_size,
    color=colors[4],
)

# 2 BS cluster 9 blocked on 1 BS
ax.semilogy(
    EbN0_dB,
    ber_2BS_orientation_000_2bitsPerSymb_1TxPerBS_NoBeamforming_NO_PHASE_COMPENSATION_cdlC_BlockageCluster9_theo,
    linewidth=2,
    linestyle="-",
    color=colors[5],
)
ax.semilogy(
    EbN0_dB,
    ber_2BS_orientation_000_2bitsPerSymb_1TxPerBS_NoBeamforming_NO_PHASE_COMPENSATION_cdlC_BlockageCluster9_MC,
    "*",
    markersize=marker_size,
    color=colors[5],
)

# 2 BS cluster 24 blocked on 1 BS
ax.semilogy(
    EbN0_dB,
    ber_2BS_orientation_000_2bitsPerSymb_1TxPerBS_NoBeamforming_NO_PHASE_COMPENSATION_cdlC_BlockageCluster24_theo,
    linewidth=2,
    linestyle="-",
    color=colors[6],
)
ax.semilogy(
    EbN0_dB,
    ber_2BS_orientation_000_2bitsPerSymb_1TxPerBS_NoBeamforming_NO_PHASE_COMPENSATION_cdlC_BlockageCluster24_MC,
    "*",
    markersize=marker_size,
    color=colors[6],
)

# No blockage
ax.semilogy(
    EbN0_dB,
    ber_2BS_orientation_000_2bitsPerSymb_1TxPerBS_NoBeamforming_NO_PHASE_COMPENSATION_cdlC_NoBlockage_theo,
    linewidth=2,
    linestyle="-",
    color=colors[0],
)
ax.semilogy(
    EbN0_dB,
    ber_2BS_orientation_000_2bitsPerSymb_1TxPerBS_NoBeamforming_NO_PHASE_COMPENSATION_cdlC_NoBlockage_MC,
    "*",
    markersize=marker_size,
    color=colors[0],
)


# legend
legend = [
    "Theo, BlkClust={6,7,8}",
    "MC, BlkClust={6,7,8}",
    "Theo, BlkClust={2,3,4}",
    "MC, BlkClust={2,3,4}",
    "Theo, BlkClust={1}",
    "MC, BlkClust={1}",
    "Theo, BlkClust={5}",
    "MC, BlkClust={5}",
    "Theo, BlkClust={9}",
    "MC, BlkClust={9}",
    # "MC, BlkClust = {17}",
    # "Theo, BlkClust = {17}",
    "Theo, BlkClust={24}",
    "MC, BlkClust={24}",
    "Theo, $\\mathbf{NoBlk}$",
    "MC, $\\mathbf{NoBlk}$",
]

# plt.xlim(-35,33)
plt.legend(
    legend,
    fontsize=10,
    framealpha=0.4,
    loc="lower left",
    bbox_to_anchor=(-0.015, -0.00),
)
# Affichage du graphique
plt.show()
